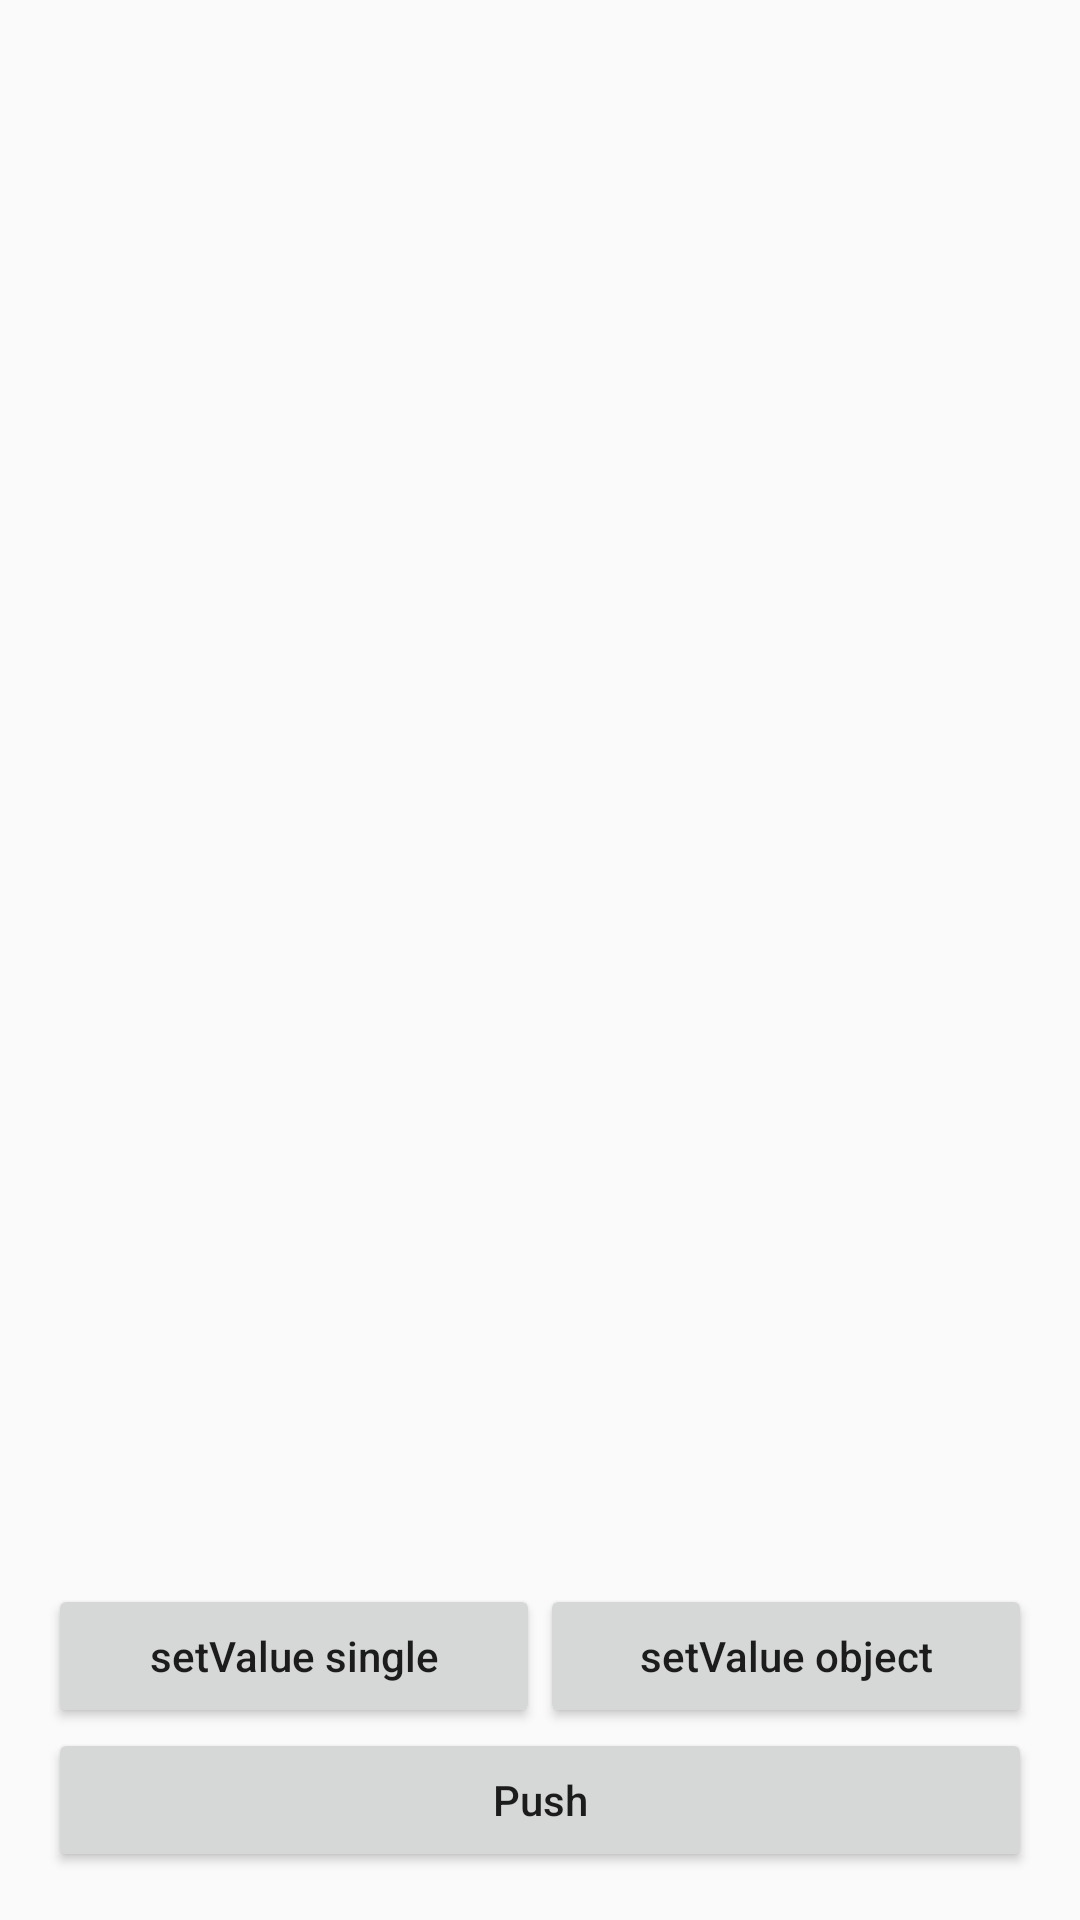

Here is an Android app screen rendered from its layout file. Give the layout XML and the strings, colors and styles it references.
<!-- AndroidManifest.xml: application theme AppTheme -->
<!-- res/layout/activity_read_write.xml -->
<?xml version="1.0" encoding="utf-8"?>
<RelativeLayout
	xmlns:android="http://schemas.android.com/apk/res/android"
	xmlns:tools="http://schemas.android.com/tools"
	android:layout_width="match_parent"
	android:layout_height="match_parent"
	android:padding="@dimen/activity_margin"
	tools:context="com.firebase.devday.ReadWriteActivity">

	<TextView
		android:id="@+id/txt"
		android:textAppearance="@style/TextAppearance.AppCompat.Medium"
		android:layout_width="match_parent"
		android:layout_height="wrap_content"
		android:layout_centerInParent="true"
		tools:text="@string/app_name"/>

	<LinearLayout
		android:layout_width="match_parent"
		android:layout_height="wrap_content"
		android:orientation="horizontal"
		android:layout_above="@+id/btn_push">

		<Button
			android:id="@+id/btn_set_single"
			android:layout_weight="1"
			android:text="@string/setvalue_single"
			style="@style/MyButton"/>

		<Button
			android:id="@+id/btn_set_object"
			android:layout_weight="1"
			android:text="@string/setvalue_object"
			style="@style/MyButton"/>

	</LinearLayout>

	<Button
		android:id="@+id/btn_push"
		android:layout_alignParentBottom="true"
		android:text="@string/push"
		style="@style/MyButton"/>

</RelativeLayout>
<!-- resources referenced by this layout -->
<resources>
  <dimen name="activity_margin">16dp</dimen>
  <string name="app_name">DevDay</string>
  <string name="push">Push</string>
  <string name="setvalue_object">setValue object</string>
  <string name="setvalue_single">setValue single</string>
  <style name="MyButton" parent="Widget.AppCompat.Button">
  		<item name="android:layout_width">match_parent</item>
  		<item name="android:layout_height">wrap_content</item>
  		<item name="android:textAllCaps">false</item>
  	</style>
  <style name="AppTheme" parent="Theme.AppCompat.Light.DarkActionBar">
  		<item name="colorPrimary">@color/colorPrimary</item>
  		<item name="colorPrimaryDark">@color/colorPrimaryDark</item>
  		<item name="colorAccent">@color/colorAccent</item>
  	</style>
  <!-- not gathered from this repository: default colours our renderer supplied (Android Studio template values) -->
  <color name="colorPrimary">#FF6200EE</color>
  <color name="colorPrimaryDark">#FF3700B3</color>
  <color name="colorAccent">#FF03DAC5</color>
</resources>
